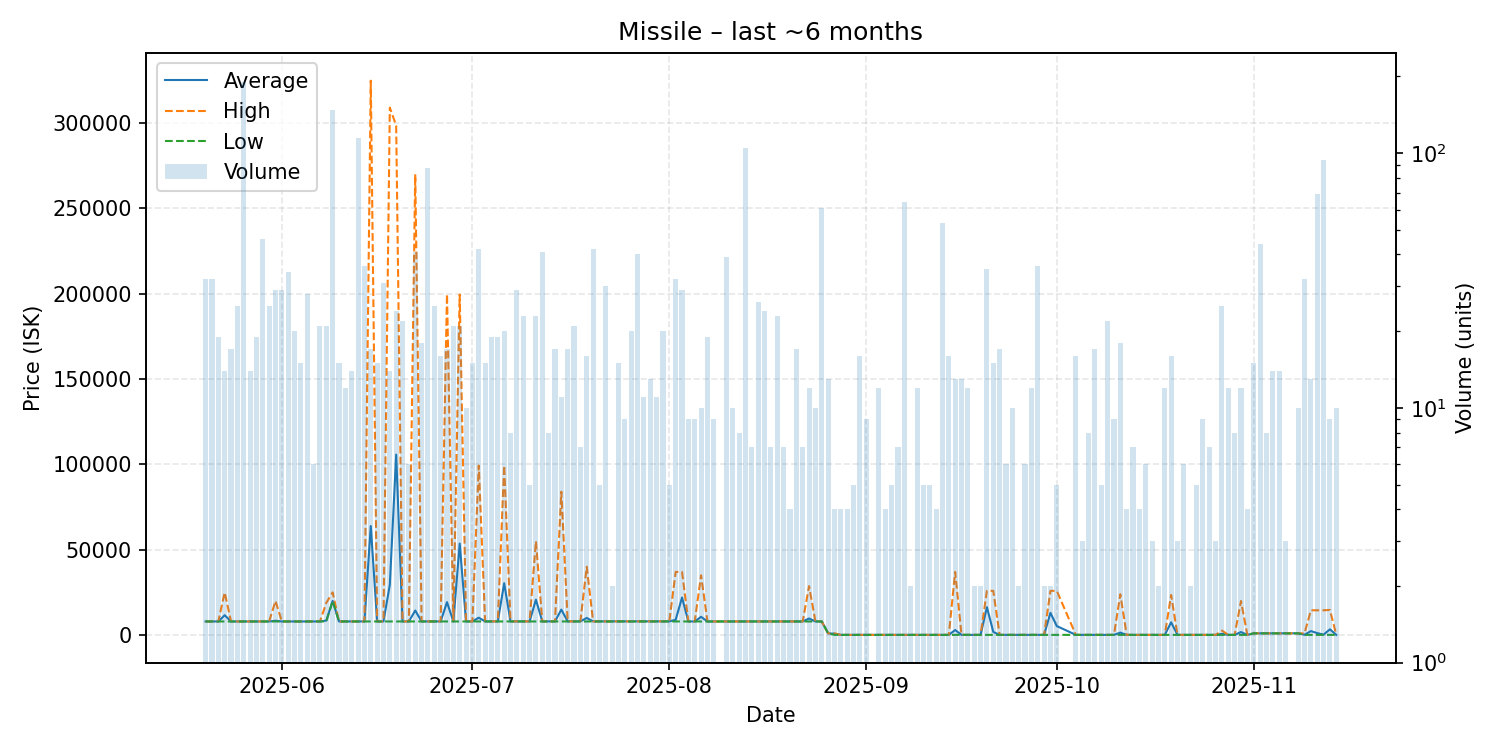

The data file committed next to this chart (first rows):
date, average, highest, lowest, order_count, volume
2025-05-20, 7961, 7961, 7961, 5, 32
2025-05-21, 7961, 7961, 7961, 8, 32
2025-05-22, 7961, 7961, 7961, 7, 19
2025-05-23, 11610, 24990, 7961, 8, 14
2025-05-24, 7961, 7961, 7961, 9, 17
2025-05-25, 7961, 7962, 7961, 12, 25
2025-05-26, 7961, 7961, 7961, 8, 190
2025-05-27, 7961, 7961, 7961, 10, 14
2025-05-28, 7962, 7963, 7962, 10, 19
2025-05-29, 7963, 7963, 7963, 13, 46
2025-05-30, 7964, 7964, 7964, 9, 25
2025-05-31, 8379, 20000, 7964, 12, 29
2025-06-01, 7964, 7964, 7959, 6, 29
2025-06-02, 7964, 7964, 7964, 10, 34
2025-06-03, 7964, 7964, 7964, 7, 20
2025-06-04, 7964, 7964, 7964, 8, 15
2025-06-05, 7964, 7965, 7964, 9, 28
2025-06-06, 7964, 7964, 7964, 5, 6
2025-06-07, 7964, 7964, 7964, 7, 21
2025-06-08, 8484, 18880, 7964, 17, 21
2025-06-09, 20000, 25000, 20000, 45, 148
2025-06-10, 7964, 7964, 7964, 8, 15
2025-06-11, 7965, 7965, 7964, 7, 12
2025-06-12, 7968, 7969, 7966, 7, 14
2025-06-13, 7970, 7970, 7970, 8, 115
2025-06-14, 7973, 7973, 7972, 14, 36
2025-06-15, 63884, 324800, 7972, 9, 17
2025-06-16, 7975, 7976, 7975, 8, 15
2025-06-17, 7975, 7976, 7975, 12, 31
2025-06-18, 29477, 309000, 7975, 7, 14
2025-06-19, 105735, 298500, 7977, 11, 24
2025-06-20, 7977, 7977, 7977, 5, 22
2025-06-21, 7977, 7977, 7977, 3, 6
2025-06-22, 14368, 270000, 7977, 16, 41
2025-06-23, 7977, 7977, 7977, 8, 18
2025-06-24, 7977, 7978, 7977, 8, 87
2025-06-25, 7979, 7979, 7979, 7, 25
2025-06-26, 7980, 7981, 7979, 7, 16
2025-06-27, 19267, 199800, 7984, 6, 17
2025-06-28, 7985, 7988, 7985, 8, 21
2025-06-29, 53588, 199500, 7991, 5, 21
2025-06-30, 7992, 7992, 7991, 5, 10
2025-07-01, 7993, 7994, 7992, 7, 15
2025-07-02, 10169, 99300, 7996, 12, 42
2025-07-03, 7997, 7997, 7996, 10, 15
2025-07-04, 7997, 7997, 7997, 5, 19
2025-07-05, 7998, 7999, 7998, 9, 19
2025-07-06, 30359, 99300, 8000, 14, 20
2025-07-07, 8001, 8002, 8001, 5, 8
2025-07-08, 8002, 8002, 8002, 10, 29
2025-07-09, 8002, 8002, 8002, 5, 23
2025-07-10, 8002, 8002, 8002, 3, 5
2025-07-11, 20739, 54990, 8004, 15, 23
2025-07-12, 8005, 8006, 8005, 10, 41
2025-07-13, 8008, 8008, 8004, 4, 8
2025-07-14, 8008, 8008, 8008, 10, 17
2025-07-15, 14918, 83990, 8012, 7, 11
2025-07-16, 8012, 8013, 8012, 6, 17
2025-07-17, 8013, 8013, 8013, 6, 21
2025-07-18, 8013, 8013, 8013, 4, 7
... 116 more rows
